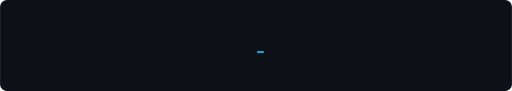
t = 0.00 s
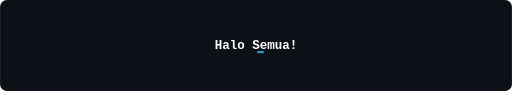
t = 1.67 s
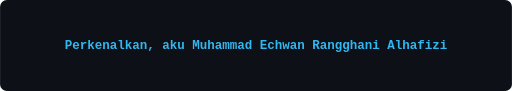
t = 3.33 s
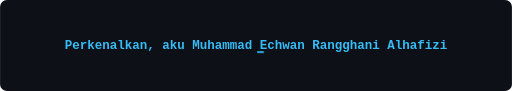
t = 5.00 s
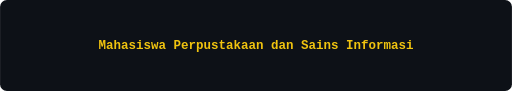
t = 6.67 s
t = 8.33 s: frame unchanged from t = 6.67 s, image omitted

The animated SVG that drew these frames (rendered in a browser with its animation timeline set to each time). Animation: 2 CSS @keyframes rules; frames cover the first 8.33 s, repeats indefinitely.

<svg xmlns="http://www.w3.org/2000/svg" viewBox="0 0 900 160" width="900" height="160">
  <style>
    .typing-text {
      font-family: 'Courier New', Courier, monospace;
      font-weight: 600;
      font-size: 22px;
      text-anchor: middle;
      dominant-baseline: middle;
    }

    .line {
      opacity: 0;
    }

    .line-1 { fill: #FFFFFF; animation: type 21s infinite; animation-delay: 0s; }
    .line-2 { fill: #36BCF7; animation: type 21s infinite; animation-delay: 3s; }
    .line-3 { fill: #F1C40F; animation: type 21s infinite; animation-delay: 6s; }
    .line-4 { fill: #2ECC71; animation: type 21s infinite; animation-delay: 9s; }
    .line-5 { fill: #E67E22; animation: type 21s infinite; animation-delay: 12s; }
    .line-6 { fill: #9B59B6; animation: type 21s infinite; animation-delay: 15s; }
    .line-7 { fill: #36BCF7; animation: type 21s infinite; animation-delay: 18s; }

    .cursor {
      fill: #36BCF7;
      animation: blink 0.7s step-end infinite;
    }

    @keyframes blink {
      0%, 100% { opacity: 1; }
      50% { opacity: 0; }
    }

    @keyframes type {
      0%   { opacity: 0; }
      2%   { opacity: 1; }
      13%  { opacity: 1; }
      15%  { opacity: 0; }
      100% { opacity: 0; }
    }
  </style>

  <rect width="900" height="160" fill="#0d1117" rx="12"/>

  <text x="450" y="80" class="typing-text line line-1">Halo Semua!</text>
  <text x="450" y="80" class="typing-text line line-2">Perkenalkan, aku Muhammad Echwan Rangghani Alhafizi</text>
  <text x="450" y="80" class="typing-text line line-3">Mahasiswa Perpustakaan dan Sains Informasi</text>
  <text x="450" y="80" class="typing-text line line-4">Minat: Preservasi &amp; Konservasi Naskah Kuno</text>
  <text x="450" y="80" class="typing-text line line-5">Library Management Systems &amp; Database Engginering</text>
  <text x="450" y="80" class="typing-text line line-6">Serta Geo-Arkeologi</text>
  <text x="450" y="80" class="typing-text line line-7">Penggemar Kustomisasi Terminal &amp; CLI</text>
  <text x="450" y="80" class="typing-text line line-8">Selamat datang di profilku!</text>

  <rect x="452" y="90" width="12" height="3" rx="1" class="cursor"/>
</svg>
